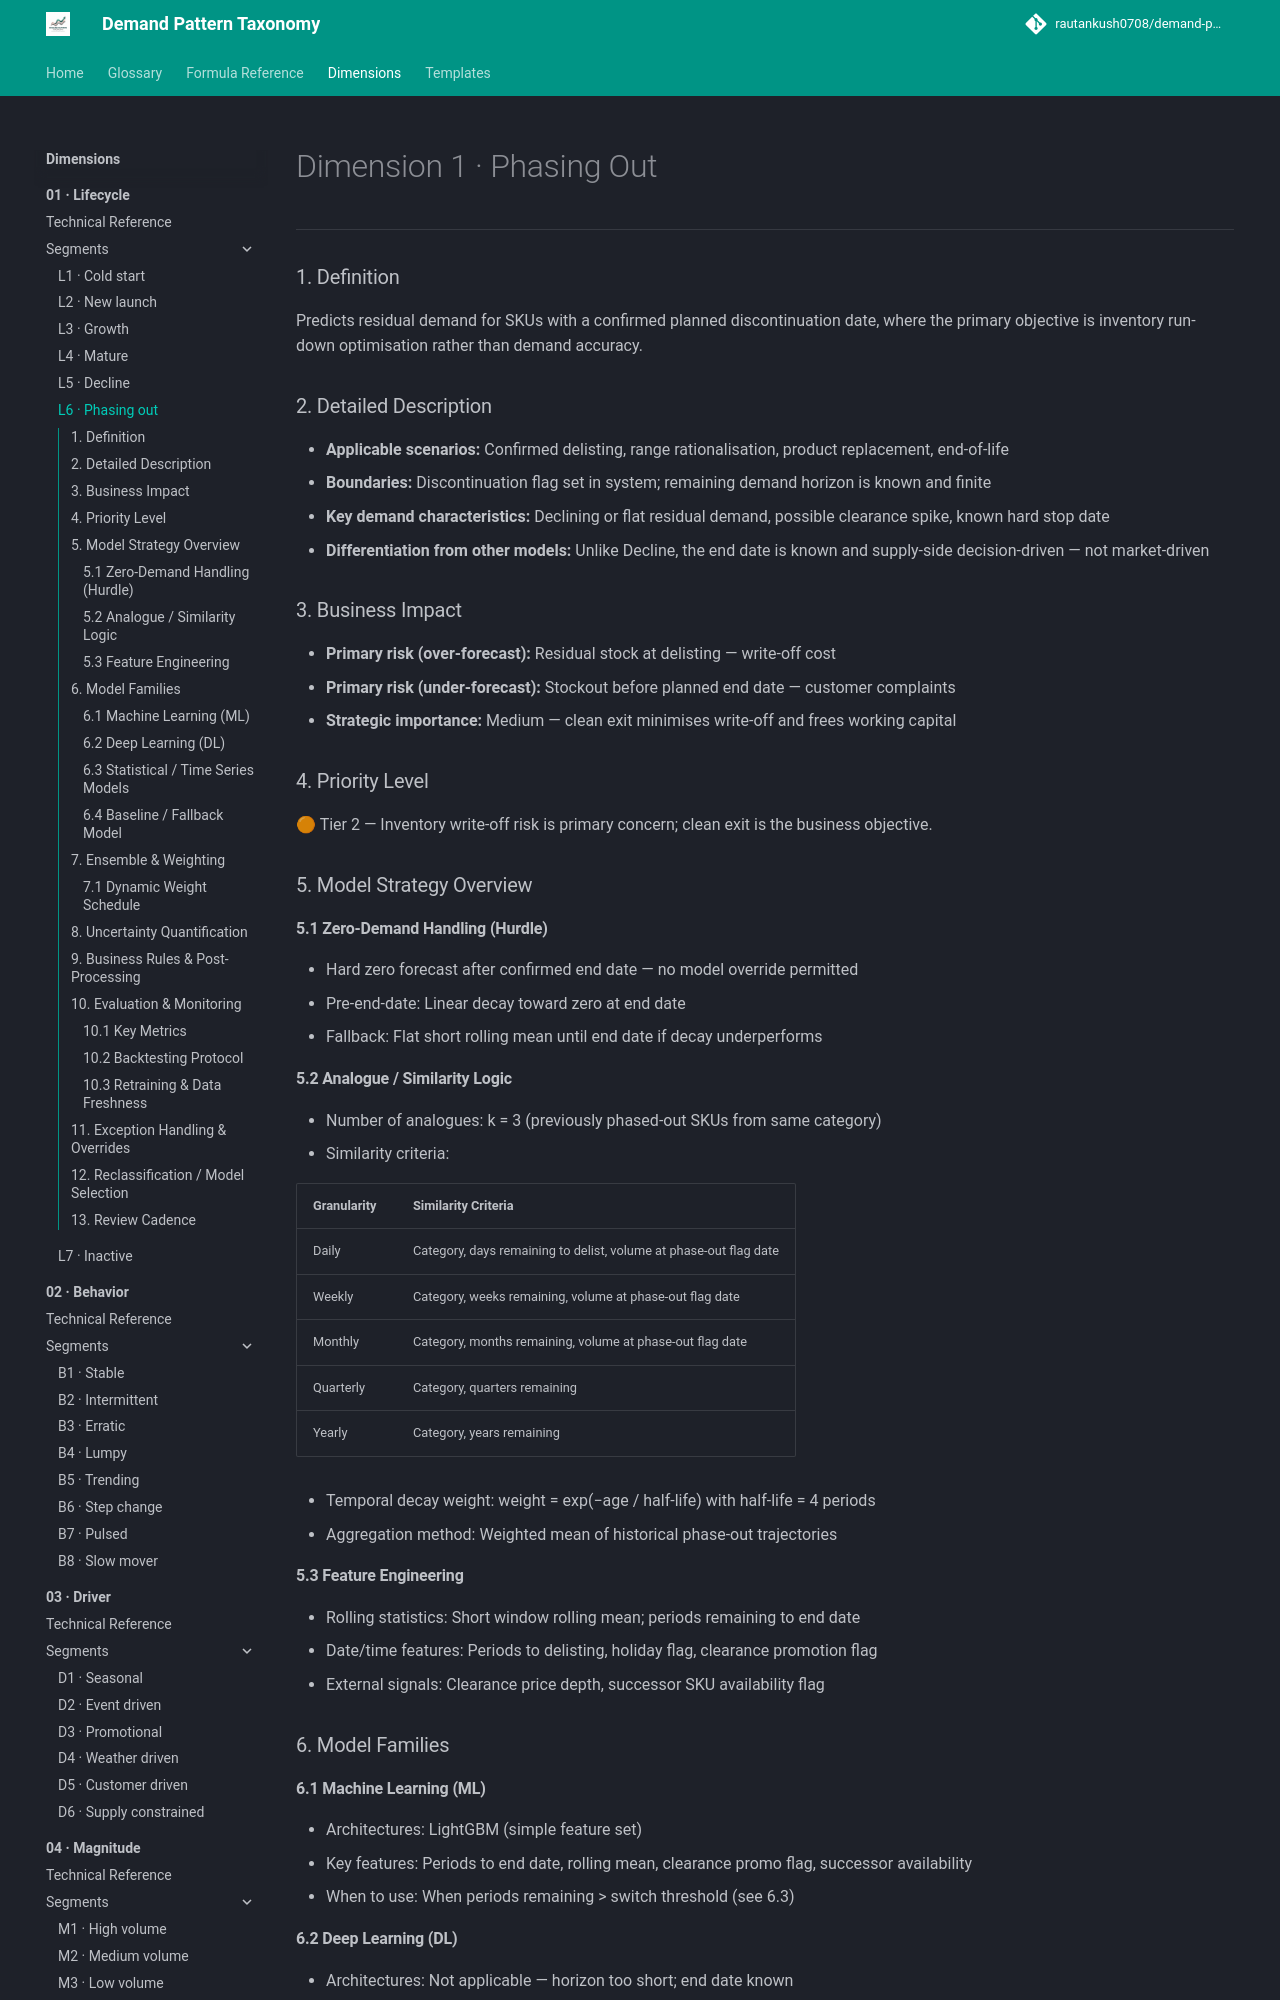

repository: rautankush0708/demand-pattern-taxonomy · page: dimensions/01-lifecycle/l6-phasing-out/index.html · generator: mkdocs

# Dimension 1 · Phasing Out

---

### 1. Definition

Predicts residual demand for SKUs with a confirmed planned discontinuation date, where the primary objective is inventory run-down optimisation rather than demand accuracy.

### 2. Detailed Description

- **Applicable scenarios:** Confirmed delisting, range rationalisation, product replacement, end-of-life
- **Boundaries:** Discontinuation flag set in system; remaining demand horizon is known and finite
- **Key demand characteristics:** Declining or flat residual demand, possible clearance spike, known hard stop date
- **Differentiation from other models:** Unlike Decline, the end date is known and supply-side decision-driven — not market-driven

### 3. Business Impact

- **Primary risk (over-forecast):** Residual stock at delisting — write-off cost
- **Primary risk (under-forecast):** Stockout before planned end date — customer complaints
- **Strategic importance:** Medium — clean exit minimises write-off and frees working capital

### 4. Priority Level

🟠 Tier 2 — Inventory write-off risk is primary concern; clean exit is the business objective.

### 5. Model Strategy Overview

#### 5.1 Zero-Demand Handling (Hurdle)

- Hard zero forecast after confirmed end date — no model override permitted
- Pre-end-date: Linear decay toward zero at end date
- Fallback: Flat short rolling mean until end date if decay underperforms

#### 5.2 Analogue / Similarity Logic

- Number of analogues: k = 3 (previously phased-out SKUs from same category)
- Similarity criteria:

| Granularity | Similarity Criteria |
|---|---|
| Daily | Category, days remaining to delist, volume at phase-out flag date |
| Weekly | Category, weeks remaining, volume at phase-out flag date |
| Monthly | Category, months remaining, volume at phase-out flag date |
| Quarterly | Category, quarters remaining |
| Yearly | Category, years remaining |

- Temporal decay weight: weight = exp(−age / half-life) with half-life = 4 periods
- Aggregation method: Weighted mean of historical phase-out trajectories

#### 5.3 Feature Engineering

- Rolling statistics: Short window rolling mean; periods remaining to end date
- Date/time features: Periods to delisting, holiday flag, clearance promotion flag
- External signals: Clearance price depth, successor SKU availability flag

### 6. Model Families
